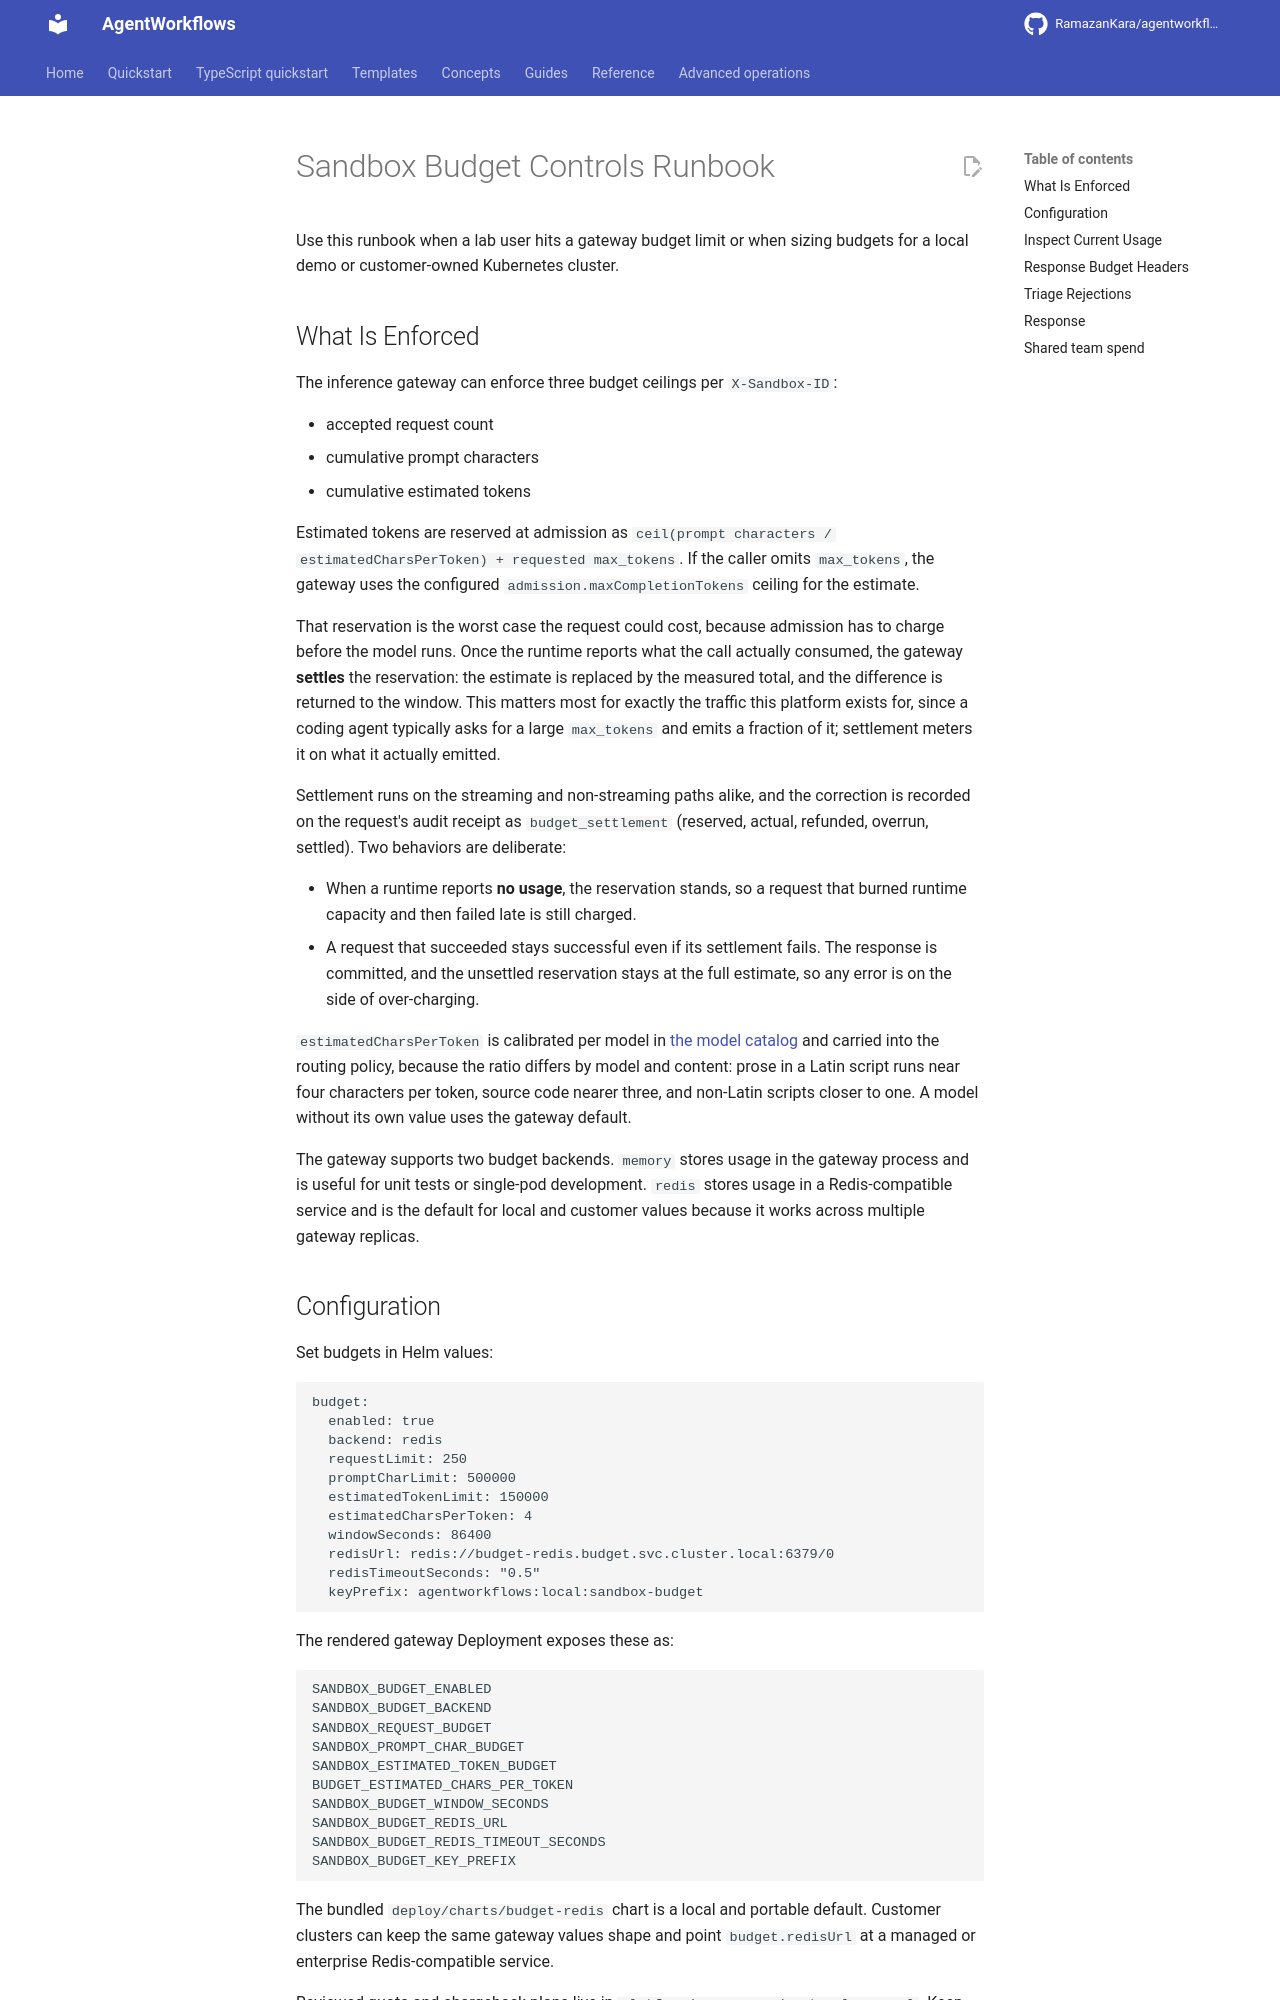

repository: RamazanKara/agentworkflows · page: 0.10.0/runbooks/budget-controls/index.html · generator: mkdocs

# Sandbox Budget Controls Runbook

Use this runbook when a lab user hits a gateway budget limit or when sizing budgets for a local demo or customer-owned Kubernetes cluster.

## What Is Enforced

The inference gateway can enforce three budget ceilings per `X-Sandbox-ID`:

- accepted request count
- cumulative prompt characters
- cumulative estimated tokens

Estimated tokens are reserved at admission as `ceil(prompt characters / estimatedCharsPerToken) + requested max_tokens`. If the caller omits `max_tokens`, the gateway uses the configured `admission.maxCompletionTokens` ceiling for the estimate.

That reservation is the worst case the request could cost, because admission has to charge before the model runs. Once the runtime reports what the call actually consumed, the gateway **settles** the reservation: the estimate is replaced by the measured total, and the difference is returned to the window. This matters most for exactly the traffic this platform exists for, since a coding agent typically asks for a large `max_tokens` and emits a fraction of it; settlement meters it on what it actually emitted.

Settlement runs on the streaming and non-streaming paths alike, and the correction is recorded on the request's audit receipt as `budget_settlement` (reserved, actual, refunded, overrun, settled). Two behaviors are deliberate:

- When a runtime reports **no usage**, the reservation stands, so a request that burned runtime capacity and then failed late is still charged.
- A request that succeeded stays successful even if its settlement fails. The response is committed, and the unsettled reservation stays at the full estimate, so any error is on the side of over-charging.

`estimatedCharsPerToken` is calibrated per model in [the model catalog](https://github.com/RamazanKara/agentworkflows/blob/main/platform/model-catalog/models.yaml) and carried into the routing policy, because the ratio differs by model and content: prose in a Latin script runs near four characters per token, source code nearer three, and non-Latin scripts closer to one. A model without its own value uses the gateway default.

The gateway supports two budget backends. `memory` stores usage in the gateway process and is useful for unit tests or single-pod development. `redis` stores usage in a Redis-compatible service and is the default for local and customer values because it works across multiple gateway replicas.
